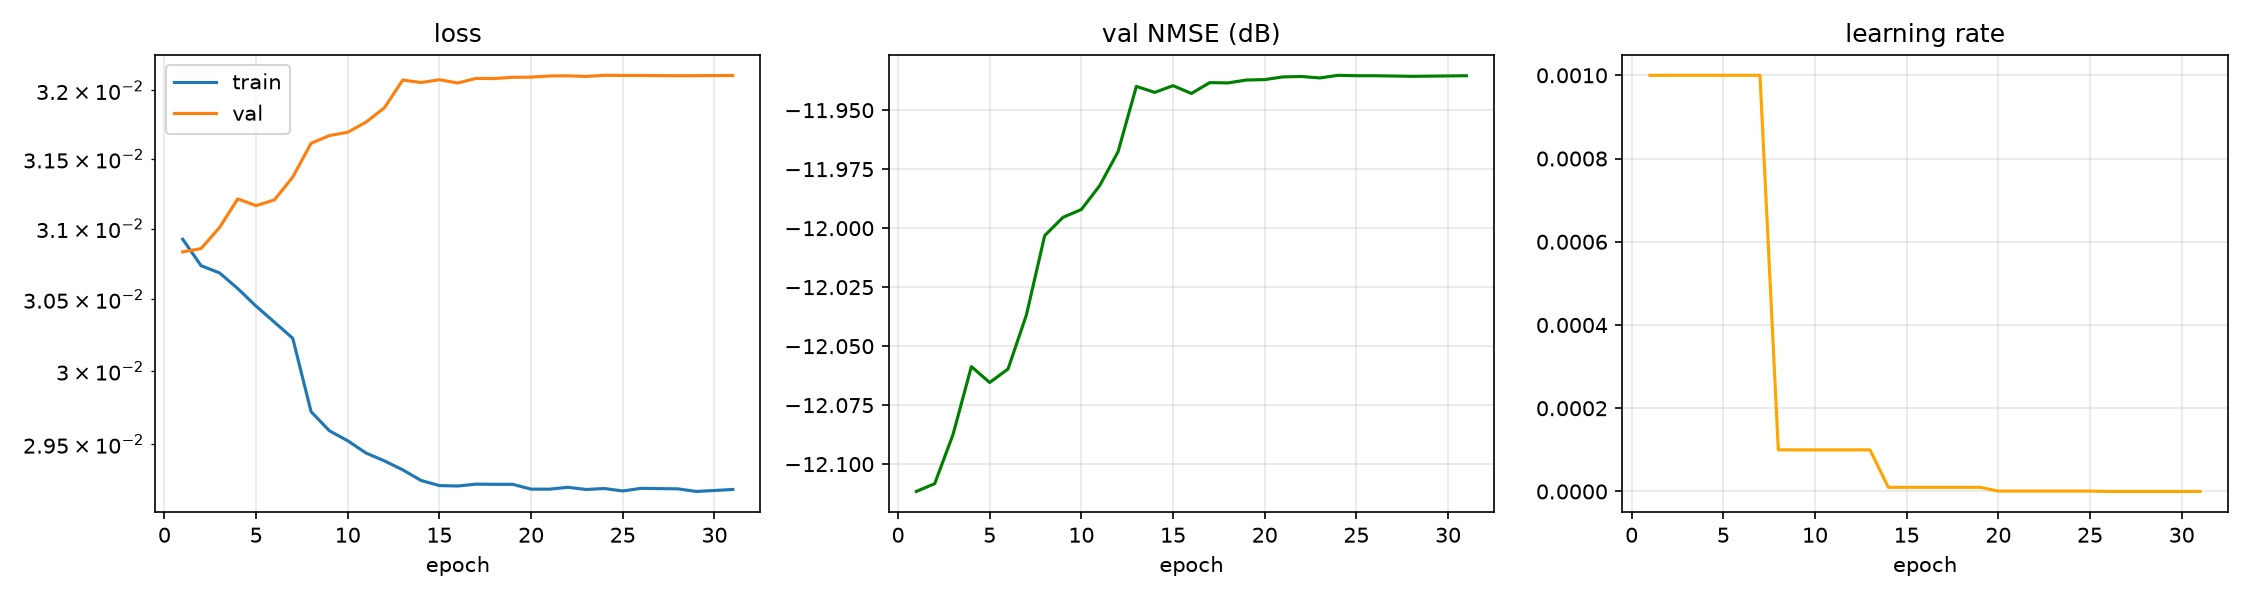

The table this chart was drawn from, first rows:
epoch, time, train_loss, val_loss, val_nmse_db, lr
1, 7.99, 0.03092, 0.03083, -12.11, 1.000e-03
2, 15.92, 0.03074, 0.03086, -12.11, 1.000e-03
3, 23.77, 0.03069, 0.03101, -12.09, 1.000e-03
4, 31.69, 0.03058, 0.03121, -12.06, 1.000e-03
5, 39.32, 0.03045, 0.03116, -12.06, 1.000e-03
6, 47.03, 0.03034, 0.03121, -12.06, 1.000e-03
7, 54.80, 0.03023, 0.03137, -12.04, 1.000e-03
8, 62.63, 0.02972, 0.03161, -12, 1.000e-04
9, 71.00, 0.02959, 0.03167, -11.99, 1.000e-04
10, 79.81, 0.02952, 0.03169, -11.99, 1.000e-04
11, 88.03, 0.02944, 0.03177, -11.98, 1.000e-04
12, 95.75, 0.02939, 0.03187, -11.97, 1.000e-04
13, 103.7, 0.02933, 0.03208, -11.94, 1.000e-04
14, 111.3, 0.02925, 0.03206, -11.94, 1.000e-05
15, 119.2, 0.02922, 0.03208, -11.94, 1.000e-05
16, 126.9, 0.02922, 0.03206, -11.94, 1.000e-05
17, 134.8, 0.02923, 0.03209, -11.94, 1.000e-05
18, 142.6, 0.02923, 0.03209, -11.94, 1.000e-05
19, 150.4, 0.02923, 0.0321, -11.94, 1.000e-05
20, 158.3, 0.0292, 0.0321, -11.94, 1.000e-06
21, 166.1, 0.0292, 0.03211, -11.94, 1.000e-06
22, 173.9, 0.02921, 0.03211, -11.94, 1.000e-06
23, 181.8, 0.02919, 0.0321, -11.94, 1.000e-06
24, 189.4, 0.0292, 0.03211, -11.94, 1.000e-06
25, 197.1, 0.02918, 0.03211, -11.94, 1.000e-06
26, 205, 0.0292, 0.03211, -11.94, 1.000e-07
27, 213.3, 0.0292, 0.03211, -11.94, 1.000e-07
28, 221.2, 0.0292, 0.03211, -11.94, 1.000e-07
29, 229.1, 0.02918, 0.03211, -11.94, 1.000e-07
30, 236.9, 0.02919, 0.03211, -11.94, 1.000e-07
31, 244.5, 0.02919, 0.03211, -11.94, 1.000e-07
